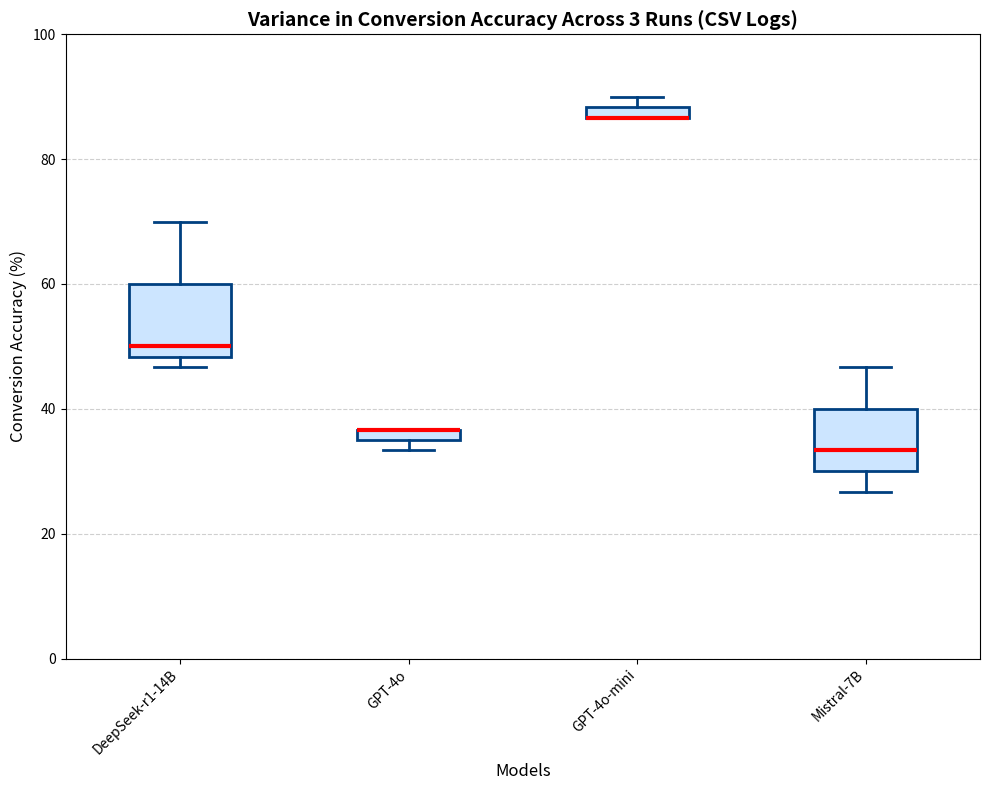

Generate this figure with matplotlib:
import matplotlib.pyplot as plt
import numpy as np

# Conversion accuracy per run (%)
data = {
    "DeepSeek-r1-14B": [70.00, 50.00, 46.67],
    "GPT-4o": [36.67, 36.67, 33.33],
    "GPT-4o-mini": [86.67, 86.67, 90.00],
    "Mistral-7B": [33.33, 26.67, 46.67]
}

# Create figure with single subplot
fig, ax = plt.subplots(1, 1, figsize=(10, 8))

# Prepare data for boxplot
model_names = list(data.keys())
values_list = list(data.values())

# Create boxplot with all models in one diagram
box_plot = ax.boxplot(values_list, 
                      labels=model_names,
                      vert=True, 
                      patch_artist=True,
                      boxprops=dict(facecolor='#cce5ff', color='#004080', linewidth=2),
                      medianprops=dict(color='red', linewidth=3),
                      whiskerprops=dict(color='#004080', linewidth=2),
                      capprops=dict(color='#004080', linewidth=2),
                      flierprops=dict(marker='o', markerfacecolor='red', markersize=6))

# Customize the plot
ax.set_ylabel("Conversion Accuracy (%)", fontsize=12)
ax.set_xlabel("Models", fontsize=12)
ax.set_title("Variance in Conversion Accuracy Across 3 Runs (CSV Logs)", fontsize=14, fontweight='bold')
ax.set_ylim(0, 100)
ax.grid(axis='y', linestyle='--', alpha=0.6)

# Rotate x-axis labels for better readability
plt.xticks(rotation=45, ha='right')

# Adjust layout to prevent label cutoff
plt.tight_layout()
plt.show()
